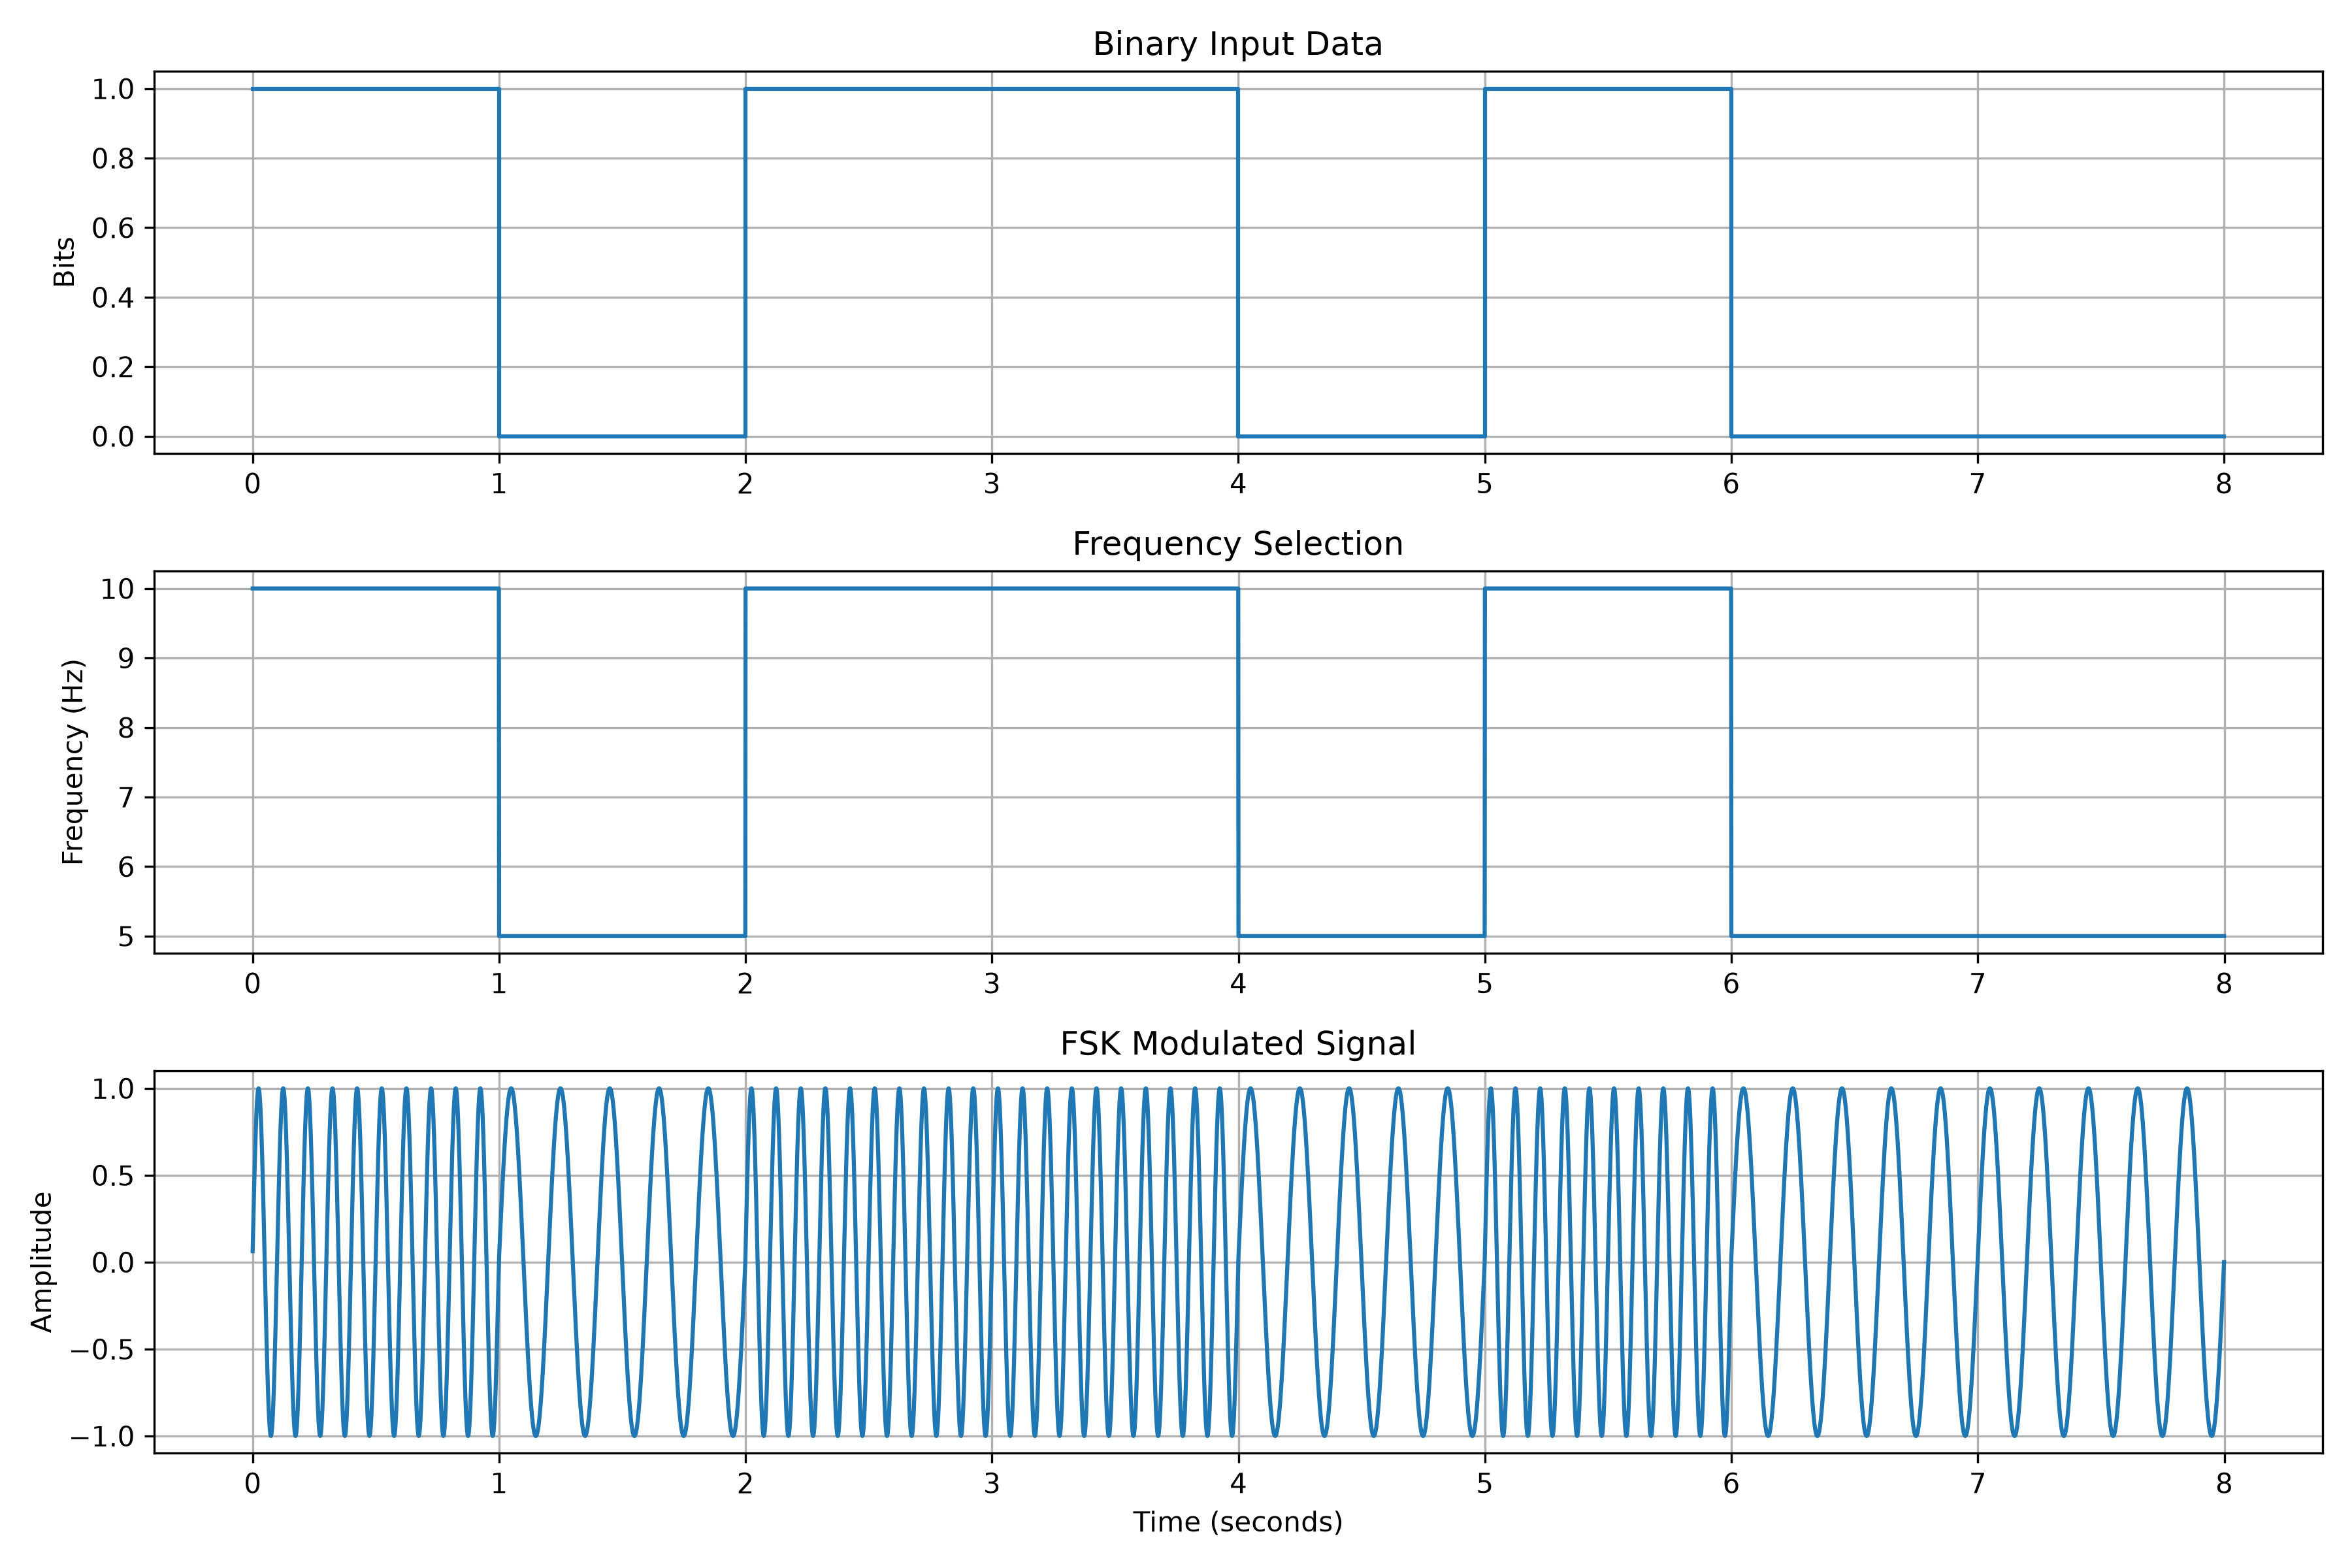

Reproduce this figure in Python.
import numpy as np
import matplotlib.pyplot as plt

# Parameters
bits = [1, 0, 1, 1, 0, 1, 0, 0]
bit_duration = 1
fs = 1000

f0 = 5       # Frequency for binary 0
f1 = 10      # Frequency for binary 1

# Generate time array
samples_per_bit = int(fs * bit_duration)
t = np.arange(0, len(bits) * bit_duration, 1/fs)

# Generate digital data
digital_signal = np.repeat(bits, samples_per_bit)

# Generate frequency based on binary data
frequency = np.where(digital_signal == 1, f1, f0)

# Generate continuous-phase FSK signal
phase = 2 * np.pi * np.cumsum(frequency) / fs
fsk_signal = np.sin(phase)

# Plot results
plt.figure(figsize=(12, 8))

plt.subplot(3, 1, 1)
plt.step(np.arange(len(bits) + 1), bits + [bits[-1]], where="post")
plt.title("Binary Input Data")
plt.ylabel("Bits")
plt.grid()

plt.subplot(3, 1, 2)
plt.plot(t, frequency)
plt.title("Frequency Selection")
plt.ylabel("Frequency (Hz)")
plt.grid()

plt.subplot(3, 1, 3)
plt.plot(t, fsk_signal)
plt.title("FSK Modulated Signal")
plt.xlabel("Time (seconds)")
plt.ylabel("Amplitude")
plt.grid()

plt.tight_layout()
plt.savefig("fsk_modulation.png", dpi=300)
plt.show()
